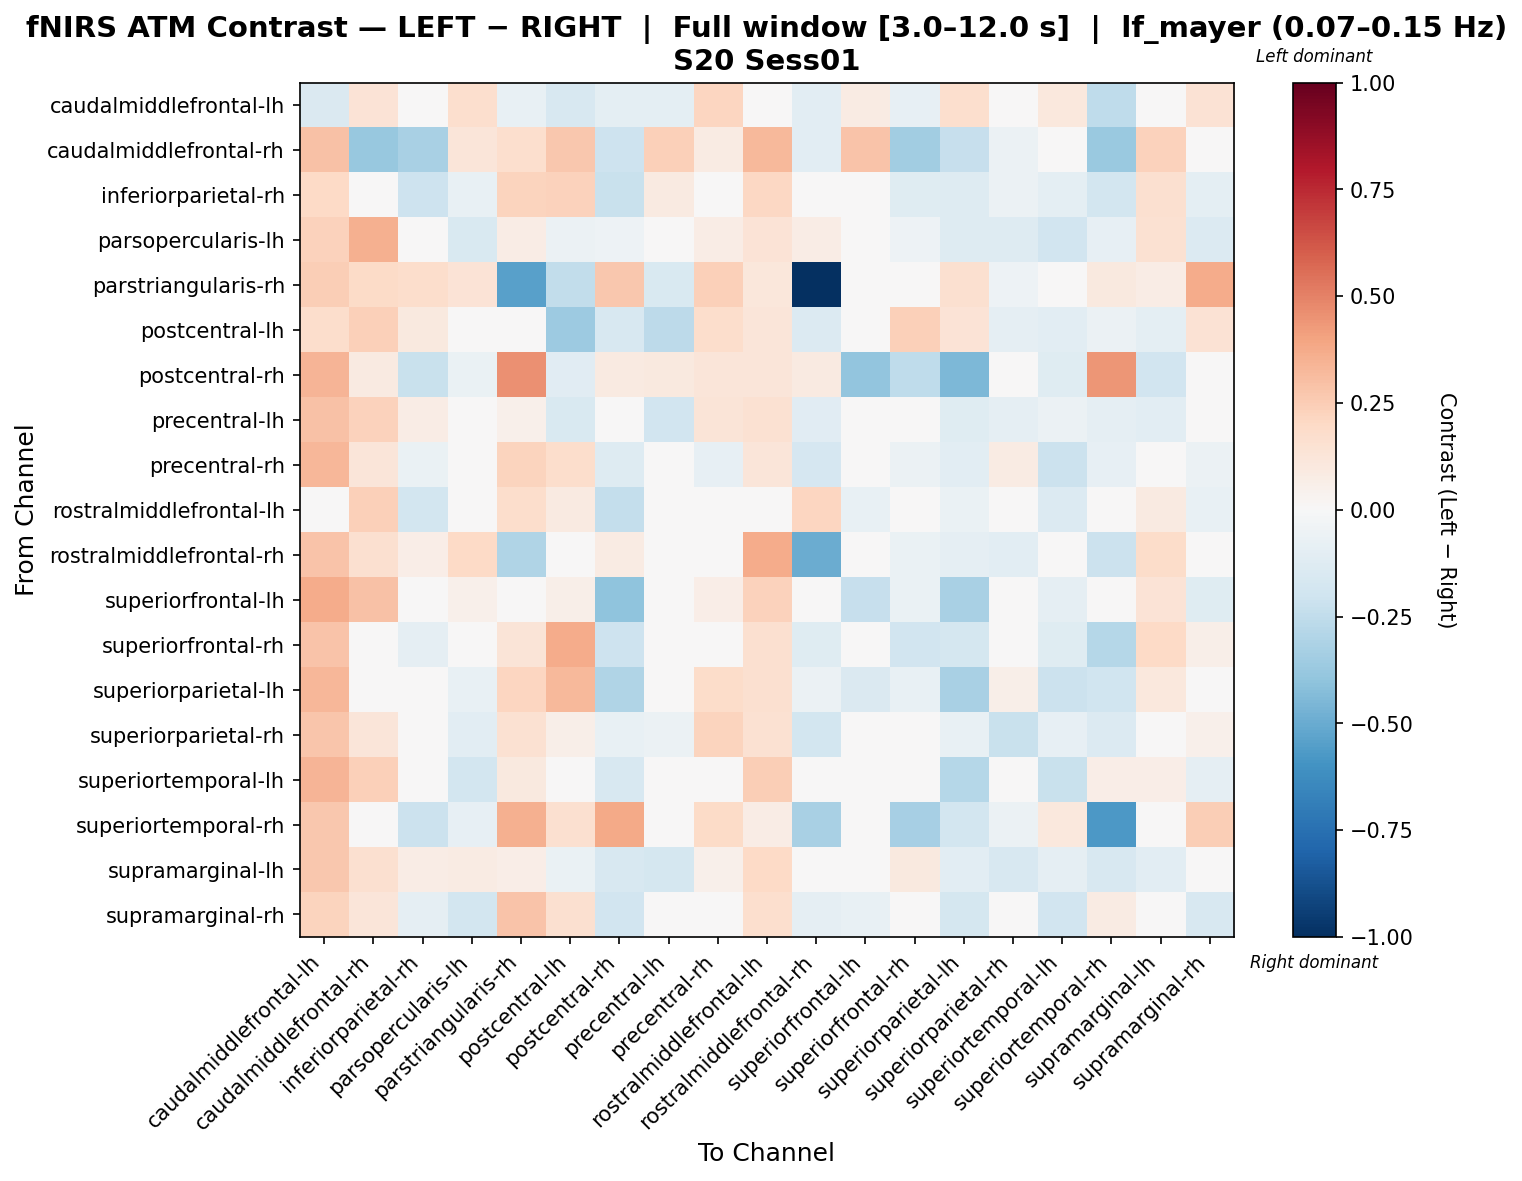

The file beside this chart, header and first rows:
, caudalmiddlefrontal-lh, caudalmiddlefrontal-rh, inferiorparietal-rh, parsopercularis-lh, parstriangularis-rh, postcentral-lh, postcentral-rh, precentral-lh, precentral-rh, rostralmiddlefrontal-lh, rostralmiddlefrontal-rh, superiorfrontal-lh, superiorfrontal-rh, superiorparietal-lh, superiorparietal-rh, superiortemporal-lh, superiortemporal-rh, supramarginal-lh, supramarginal-rh
caudalmiddlefrontal-lh, -0.1465, 0.1346, -0.01471, 0.1679, -0.07476, -0.1592, -0.09712, -0.09836, 0.2183, 0.02819, -0.1081, 0.0848, -0.08557, 0.1683, -0.009835, 0.1042, -0.2569, 0.0003776, 0.1445
caudalmiddlefrontal-rh, 0.2953, -0.3763, -0.3272, 0.1189, 0.1716, 0.2698, -0.2089, 0.2377, 0.07817, 0.3245, -0.1066, 0.2842, -0.3448, -0.2314, -0.06101, 0.0442, -0.3742, 0.2341, -0.02797
inferiorparietal-rh, 0.203, 0.03471, -0.2063, -0.07672, 0.2232, 0.2304, -0.2236, 0.08683, 0.009124, 0.2057, 0.00736, 0.02408, -0.1215, -0.126, -0.05475, -0.09949, -0.1813, 0.1598, -0.09435
parsopercularis-lh, 0.2267, 0.3535, -0.005725, -0.1502, 0.07066, -0.06225, -0.05126, -0.04351, 0.07767, 0.1337, 0.07431, -0.04763, -0.05003, -0.1317, -0.1308, -0.1939, -0.08301, 0.1524, -0.1388
parstriangularis-rh, 0.2453, 0.1886, 0.1755, 0.1386, -0.5392, -0.2435, 0.2722, -0.1546, 0.2356, 0.1102, -1.0, -0.03884, -0.01731, 0.1592, -0.05259, -0.02227, 0.09787, 0.07606, 0.3693
postcentral-lh, 0.1788, 0.237, 0.1002, -0.007922, -0.01946, -0.3616, -0.1631, -0.2643, 0.1744, 0.1189, -0.1353, -0.0214, 0.2396, 0.1333, -0.08619, -0.1083, -0.06242, -0.0941, 0.142
postcentral-rh, 0.3407, 0.08818, -0.2237, -0.06325, 0.4589, -0.1134, 0.09367, 0.09504, 0.1182, 0.1174, 0.09165, -0.3911, -0.2511, -0.4494, -0.006559, -0.1246, 0.441, -0.1876, -0.03408
precentral-lh, 0.2911, 0.2317, 0.07041, 0.01951, 0.05221, -0.1549, -0.04989, -0.1942, 0.127, 0.1501, -0.1171, 0.009562, 0.01337, -0.1198, -0.09193, -0.05728, -0.08854, -0.1093, 0.01803
precentral-rh, 0.331, 0.1219, -0.068, -0.02346, 0.2247, 0.1738, -0.1306, -0.04728, -0.08339, 0.118, -0.1703, -0.02472, -0.05876, -0.1022, 0.08295, -0.2147, -0.08565, 0.01242, -0.05566
rostralmiddlefrontal-lh, -0.002738, 0.2419, -0.1836, 0.01645, 0.1789, 0.08694, -0.237, -0.03499, -0.03646, 0.01706, 0.2167, -0.07051, 0.001525, -0.06743, 0.02685, -0.1385, -0.03149, 0.09084, -0.07444
rostralmiddlefrontal-rh, 0.2853, 0.1633, 0.06499, 0.2011, -0.303, -0.04369, 0.08119, -0.01633, -0.00626, 0.3736, -0.4944, -0.006454, -0.06383, -0.0924, -0.1044, -0.006357, -0.2135, 0.1838, -0.00284
superiorfrontal-lh, 0.3717, 0.293, 0.01992, 0.05015, 0.0498, 0.05951, -0.4052, 0.03395, 0.06896, 0.2309, -0.01079, -0.2291, -0.06825, -0.3246, -0.0176, -0.09048, -0.04969, 0.1392, -0.1212
superiorfrontal-rh, 0.2818, -0.001972, -0.08691, -0.04, 0.1288, 0.3704, -0.2036, -0.0149, 0.04001, 0.1612, -0.1187, -0.01851, -0.1909, -0.1752, 0.01863, -0.1223, -0.285, 0.198, 0.05903
superiorparietal-lh, 0.3327, 0.04662, -0.03015, -0.07382, 0.2117, 0.3274, -0.2984, 0.01389, 0.1805, 0.1622, -0.06204, -0.1423, -0.07095, -0.3244, 0.06214, -0.2116, -0.1974, 0.1021, -0.02811
superiorparietal-rh, 0.2812, 0.1238, -0.04205, -0.107, 0.1533, 0.05707, -0.07121, -0.05968, 0.2206, 0.1547, -0.1862, -0.04976, 0.0005141, -0.07783, -0.2188, -0.08165, -0.1385, -0.008795, 0.05031
superiortemporal-lh, 0.3364, 0.2356, -0.009288, -0.1841, 0.09699, 0.04418, -0.1579, -0.005545, -0.02833, 0.2454, -0.0465, -0.04674, -0.03445, -0.2827, 0.02129, -0.2256, 0.06435, 0.06861, -0.09165
superiortemporal-rh, 0.2662, 0.007994, -0.2168, -0.07869, 0.3526, 0.1637, 0.3771, 0.008972, 0.1943, 0.07741, -0.3251, 0.01089, -0.332, -0.1857, -0.06195, 0.1073, -0.5722, -0.04041, 0.2464
supramarginal-lh, 0.2658, 0.164, 0.07342, 0.07939, 0.06924, -0.06442, -0.1638, -0.1792, 0.05325, 0.1978, -0.02521, 0.04854, 0.09459, -0.1081, -0.1567, -0.09061, -0.1617, -0.1061, 0.009723
supramarginal-rh, 0.2245, 0.1234, -0.08965, -0.1865, 0.2888, 0.1632, -0.1901, -0.03364, 0.03637, 0.1644, -0.08977, -0.07734, 0.03706, -0.1791, 0.04436, -0.1877, 0.08536, 0.0281, -0.1617
